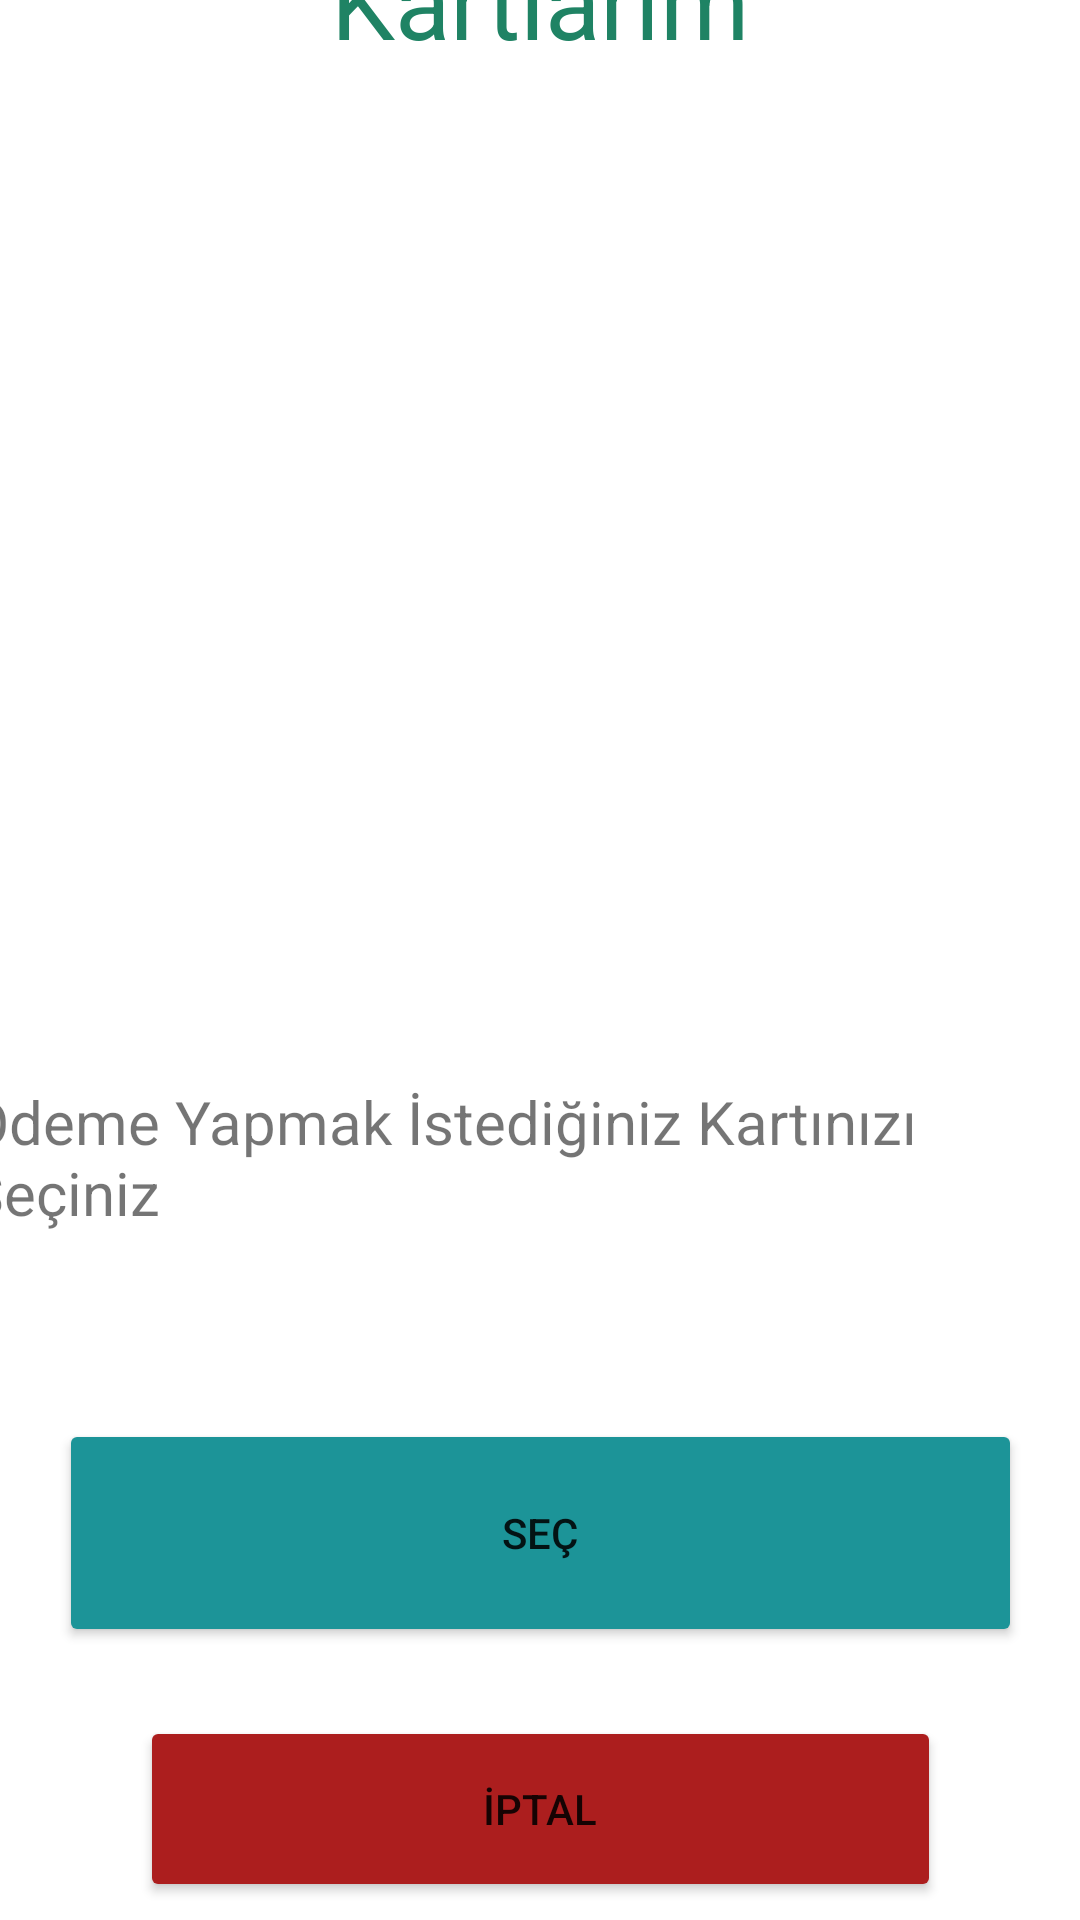

This screen was rendered from an Android layout file. Write that file and the resources it references.
<!-- AndroidManifest.xml: application theme Theme.SauPay -->
<!-- res/layout/fragment_choose_card.xml -->
<?xml version="1.0" encoding="utf-8"?>
<androidx.constraintlayout.widget.ConstraintLayout xmlns:android="http://schemas.android.com/apk/res/android"
    xmlns:app="http://schemas.android.com/apk/res-auto"
    xmlns:tools="http://schemas.android.com/tools"
    android:layout_width="match_parent"
    android:layout_height="match_parent"
    tools:context=".ui.payment.choosecard.ChooseCardFragment">

    <androidx.viewpager2.widget.ViewPager2
        android:id="@+id/viewPager2"
        android:layout_width="407dp"
        android:layout_height="285dp"
        android:layout_marginStart="4dp"
        android:layout_marginEnd="4dp"
        android:layout_marginBottom="31dp"
        app:layout_constraintBottom_toTopOf="@+id/textView6"
        app:layout_constraintEnd_toEndOf="parent"
        app:layout_constraintStart_toStartOf="parent"
        app:layout_constraintTop_toBottomOf="@+id/textView23" />

    <TextView
        android:id="@+id/textView6"
        android:layout_width="wrap_content"
        android:layout_height="wrap_content"
        android:layout_marginEnd="11dp"
        android:layout_marginBottom="62dp"
        android:text="Ödeme Yapmak İstediğiniz Kartınızı Seçiniz"
        android:textSize="20sp"
        app:layout_constraintBottom_toTopOf="@+id/chooseCardButton"
        app:layout_constraintEnd_toEndOf="parent"
        app:layout_constraintTop_toBottomOf="@+id/viewPager2" />

    <Button
        android:id="@+id/chooseCardButton"
        android:layout_width="321dp"
        android:layout_height="76dp"
        android:layout_marginStart="48dp"
        android:layout_marginEnd="48dp"
        android:layout_marginBottom="23dp"
        android:backgroundTint="#1C9498"
        android:text="Seç"
        app:layout_constraintBottom_toTopOf="@+id/chooseCardCancelButton"
        app:layout_constraintEnd_toEndOf="parent"
        app:layout_constraintStart_toStartOf="parent"
        app:layout_constraintTop_toBottomOf="@+id/textView6" />

    <Button
        android:id="@+id/chooseCardCancelButton"
        android:layout_width="267dp"
        android:layout_height="62dp"
        android:layout_marginBottom="62dp"
        android:backgroundTint="#AC1E1E"
        android:text="İptal"
        app:layout_constraintBottom_toBottomOf="parent"
        app:layout_constraintEnd_toEndOf="parent"
        app:layout_constraintStart_toStartOf="parent"
        app:layout_constraintTop_toBottomOf="@+id/chooseCardButton" />

    <TextView
        android:id="@+id/textView23"
        android:layout_width="wrap_content"
        android:layout_height="wrap_content"
        android:layout_marginTop="33dp"
        android:layout_marginBottom="22dp"
        android:text="Kartlarım"
        android:textColor="#1F8364"
        android:textSize="34sp"
        app:layout_constraintBottom_toTopOf="@+id/viewPager2"
        app:layout_constraintEnd_toEndOf="parent"
        app:layout_constraintStart_toStartOf="parent"
        app:layout_constraintTop_toTopOf="parent" />
</androidx.constraintlayout.widget.ConstraintLayout>
<!-- resources referenced by this layout -->
<resources>
  <style name="Theme.SauPay" parent="Theme.MaterialComponents.DayNight.DarkActionBar">
          
          <item name="colorPrimary">@color/purple_500</item>
          <item name="colorPrimaryVariant">@color/purple_700</item>
          <item name="colorOnPrimary">@color/white</item>
          
          <item name="colorSecondary">@color/teal_200</item>
          <item name="colorSecondaryVariant">@color/teal_700</item>
          <item name="colorOnSecondary">@color/black</item>
          
          <item name="android:statusBarColor">?attr/colorPrimaryVariant</item>
          
      </style>
  <!-- not gathered from this repository: default colours our renderer supplied (Android Studio template values) -->
  <color name="purple_500">#FF6200EE</color>
  <color name="purple_700">#FF3700B3</color>
  <color name="teal_200">#FF03DAC5</color>
  <color name="teal_700">#FF018786</color>
  <color name="black">#FF000000</color>
  <color name="white">#FFFFFFFF</color>
</resources>
